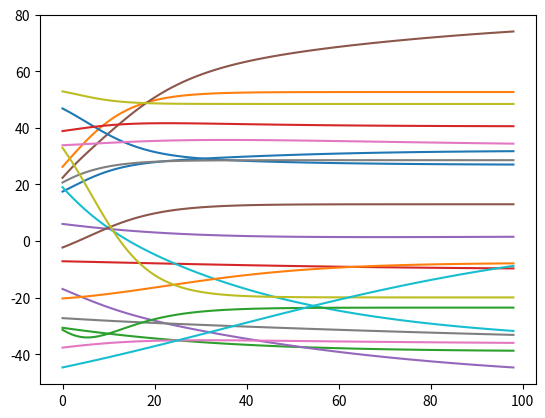

This figure's Python source:
import numpy as np
import matplotlib.pyplot as plt

def sigmoid(i):
    return 1/(1+np.exp(-i)) *2 -1

class Neuron:
    def __init__(self, value=0):
        self.neuron_in = []
        self.weights = []
        self.value = value
        self.bias = -1

    def set_in(self, neurons):
        self.neuron_in = neurons
        self.weights = np.random.rand(len(neurons)+1)-0.5

    def calc_value(self):
        if len(self.neuron_in) == 0:
            return
        self.value = 0
        for neuron, weight in zip(self.neuron_in, self.weights[:-1]):
            self.value += neuron.value*weight
        self.value += self.bias*self.weights[-1]
        self.value = np.tanh(self.value)

    def __str__(self):
        return str(round(self.value))

class NeuralController:
    def __init__(self, layer_limit=3, node_limit=5):
        self.state = 0.0
        self.input = [Neuron(), Neuron(), Neuron()]

        self.neurons = [self.input]

        num_layers = int(np.random.rand()*layer_limit)+1
        for num_layer in range(num_layers):
            layer = [Neuron() for _ in range(int(np.random.rand()*node_limit+1))]
            for neuron in layer:
                neuron.set_in(self.neurons[-1])
            self.neurons.append(layer)

        self.out = Neuron()
        self.out.set_in(self.neurons[-1])

        self.neurons.append([self.out])

    def __call__(self, obs):
        for i, o in enumerate(obs):
            self.input[i].value = o

        for layer in self.neurons:
            for neuron in layer:
                neuron.calc_value()

        return self.out.value * 90

    def mutate(self):
        layer = self.neurons[1+int(np.random.rand()*(len(self.neurons)-2))]
        neuron = layer[int(np.random.rand()*(len(layer)-1))]
        neuron.weights[int(np.random.rand()*(len(neuron.weights)-1))] += np.random.rand()

if __name__ == "__main__":
    for _ in range(20):
        cont = NeuralController()
        a = []
        for e in np.arange(0.1, 10, 0.1):
            print(cont([e,e,e]))
            a.append(cont([e,e,e]))
        print()
        for layer in cont.neurons:
            print(len(layer))

        plt.plot(a)
    plt.show()
